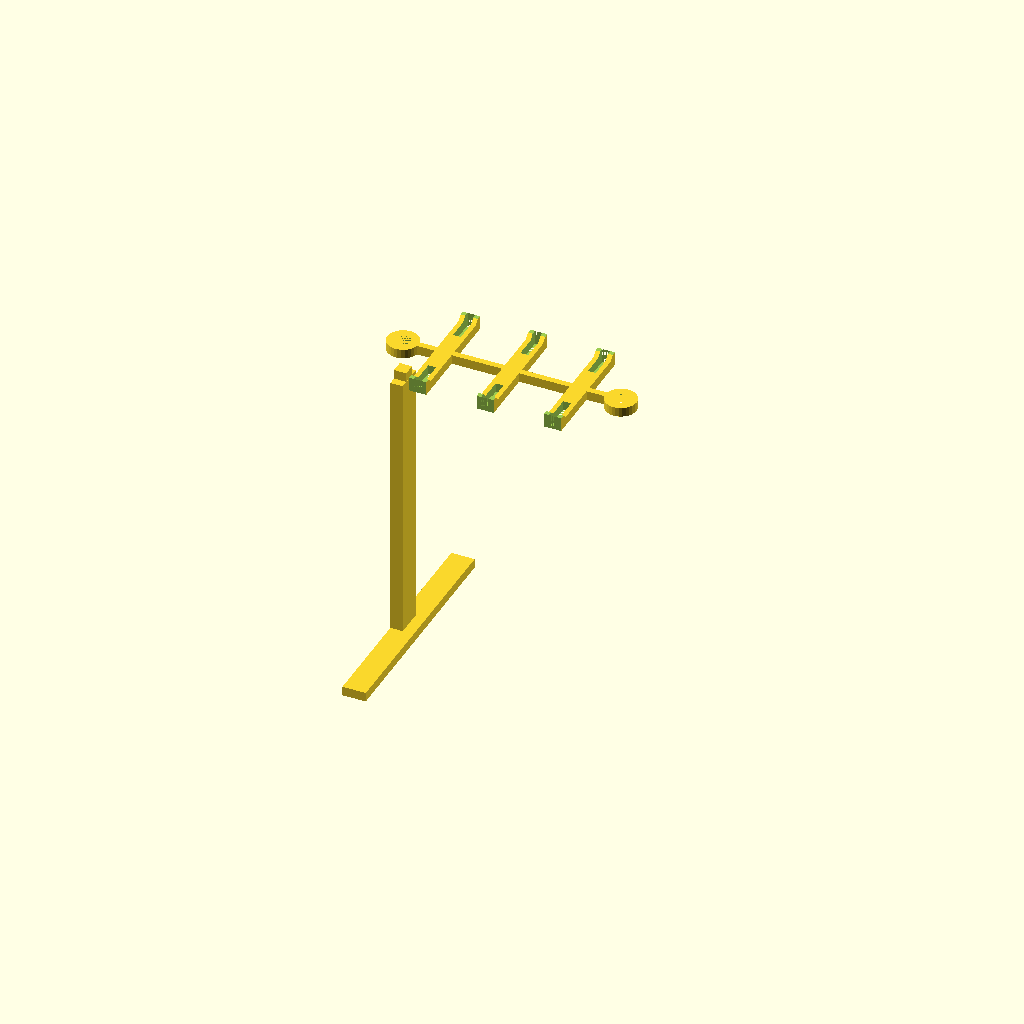
Cell 1: the model at its default parameters.
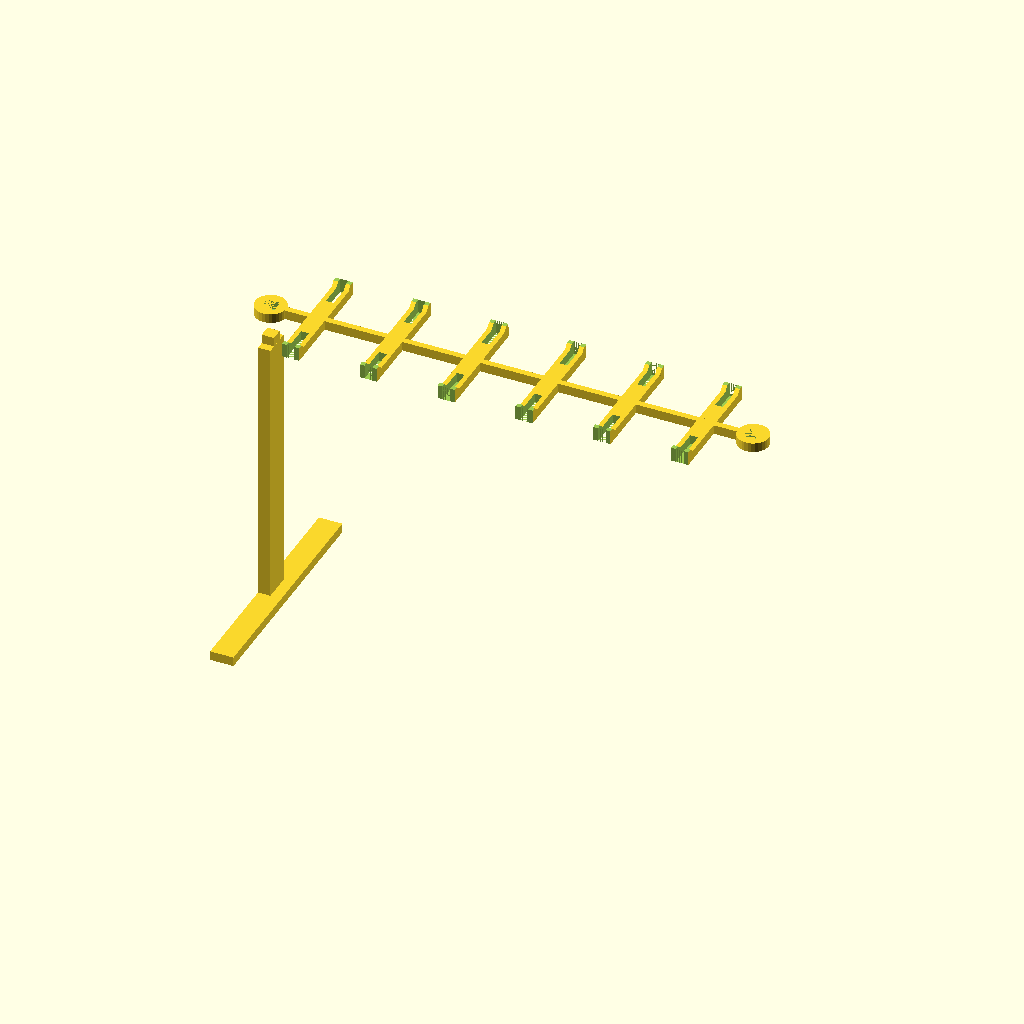
Cell 2: the same model with Length = 300.
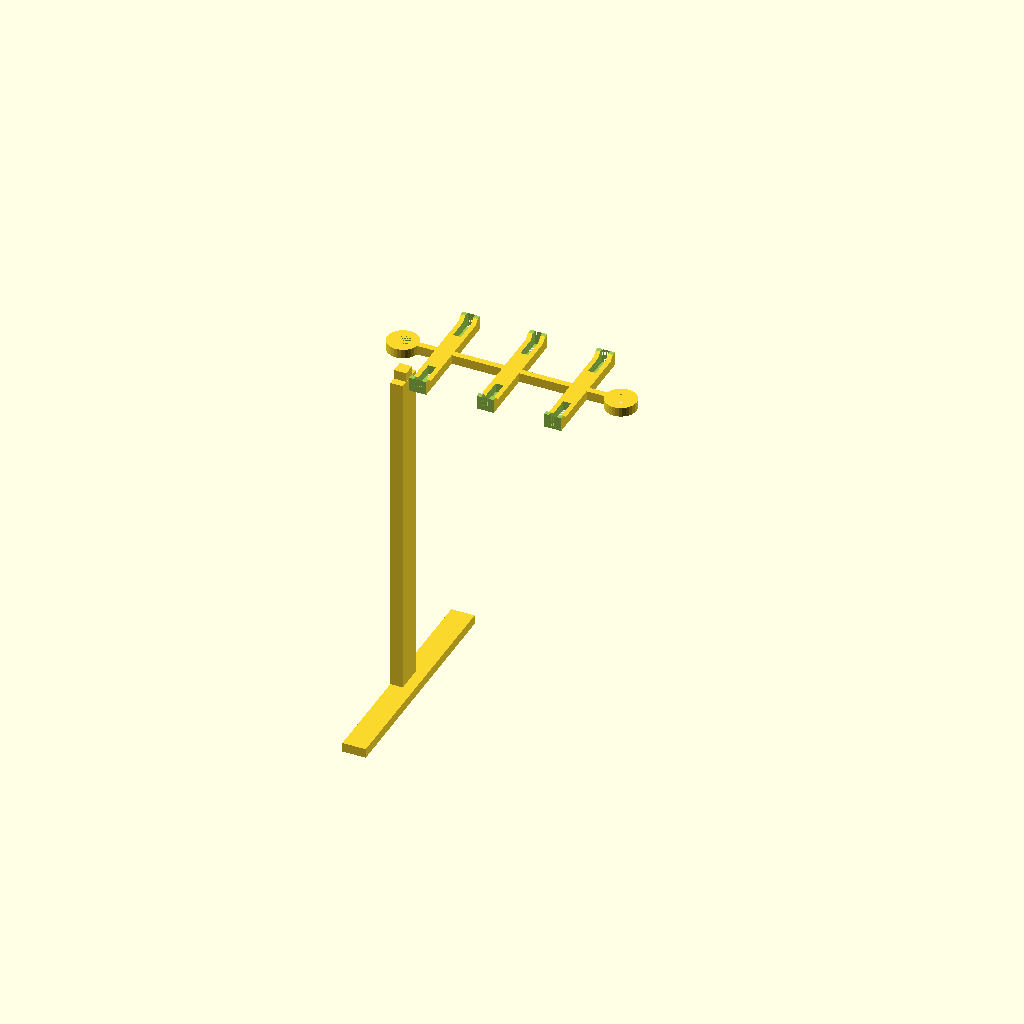
Cell 3: Height = 220 (everything else at default).
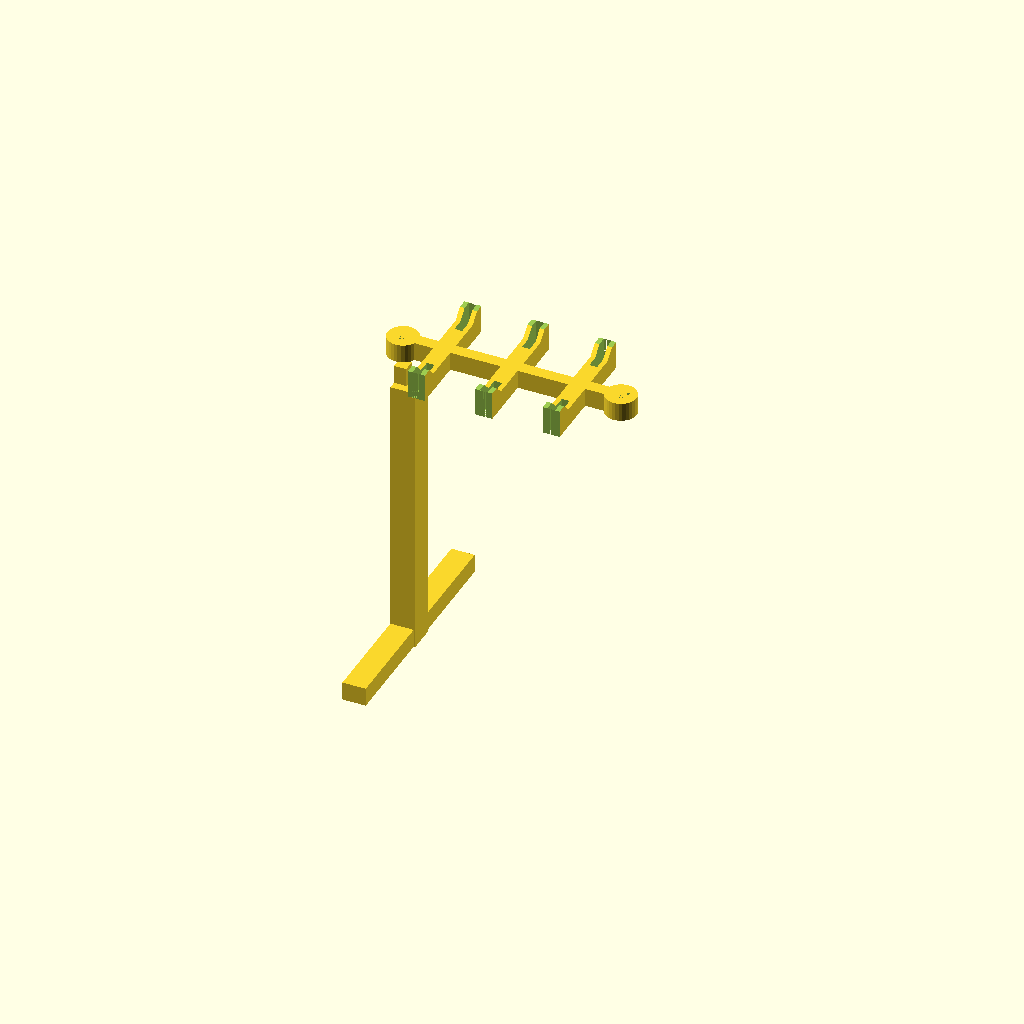
Cell 4: Stability = 4 (everything else at default).
All cells are drawn from one camera (rotation 55°, 0°, 25°, orthographic, colour scheme Cornfield), so only the parameter changes between them.
The OpenSCAD source (scadFiles/257254/469259.scad):
/// ///

/// PIPETTE RACK v1; 2014 02 24 ///

/// by Tom Baden (thingyverse ID: tbaden) ///

/// thomas.baden@uni-tuebingen.de ///

/// tombaden.wordpress.com ///

/// ///



/////////////////////////////////////////////////////////////////////////////////





// CUSTOMIZABLE VARIABLES

1_or_2_sided = 2; // [1,2]

// (will automatically adjust #slots..)

Length = 130; // [50:300]

Height = 180; //[150:220]



Foot_Y = 150; // [100:200]

Foot_X = 15; // [10:30]

// how thick are all the pieces? - multiplyer

Stability = 2; // [1:4]

// (printer precision)

Tolerance = 0.4; // [0.1, 0.2, 0.3, 0.4, 0.5]

///////////////////////////////////////////////////////////////////////////////////////

///////////////////////////////////////////////////////////////////////////////////////

/// CUSTOMIZER CUTOFF: MODIFY ANYTHING BELOW HERE AT YOUR OWN RISK! ///////////////////

module customizer_cutoff(){};//////////////////////////////////////////////////////////

///////////////////////////////////////////////////////////////////////////////////////



sep = 20;



X = Length;

Z = Height;

Y = 18;



Wall_Y = 2*Stability;

Wall_Z = 3*Stability;

Wall_X = 4*Stability;





X_hanger = 11;

Y_hanger = 35;



slot_depth = 20;

slot_width = 5;



Foot_length = Foot_X;

Foot_width = Foot_Y;



R_end = 10;

R_end_inner = 6;

R_end_inner_minus = R_end_inner-Tolerance;

connect_width = sqrt(R_end_inner_minus*R_end_inner_minus*2);





Triangle_top = 30;



n_slots = round(X/50);



2_sided = 1_or_2_sided-1;



/////////////////// TOP (A)



module A(){

	cube([X,Wall_Y,Wall_Z], center = true ); // main beam

	translate([-X/2-R_end/2,0,0]){cylinder(r = R_end, h = Wall_Z, center = true );} // ends

	translate([X/2+R_end/2,0,0]){cylinder(r = R_end, h = Wall_Z, center = true );} // ends

	for (i = [1:n_slots]) { // protrusion 

		translate([-X/2+(i-0.5)*X/n_slots,-Y_hanger/2-Wall_Y/2,0]){cube([X_hanger,Y_hanger,Wall_Z], center = true );} // main

		translate([-X/2+(i-0.5)*X/n_slots,-Y_hanger-Wall_Y/2,Wall_Z/2]){rotate([45,0,0]){ cube([X_hanger,sqrt(2*(Wall_Z*Wall_Z)),sqrt(2*(Wall_Z*Wall_Z))], center = true );}} // slope



		if (2_sided == 1) {	

			translate([-X/2+(i-0.5)*X/n_slots,Y_hanger/2+Wall_Y/2,0]){cube([X_hanger,Y_hanger,Wall_Z], center = true );} 

		translate([-X/2+(i-0.5)*X/n_slots,+Y_hanger+Wall_Y/2,Wall_Z/2]){rotate([45,0,0]){ cube([X_hanger,sqrt(2*(Wall_Z*Wall_Z)),sqrt(2*(Wall_Z*Wall_Z))], center = true );}} // slope

		}

	}	

}

module A_sub(){

	translate([-X/2-R_end/2,0,0]){rotate([0,0,45]){

		cylinder($fn = 4, r = R_end_inner, h = Wall_Z, center = true );}} // end-hole

	translate([X/2+R_end/2,0,0]){rotate([0,0,45]){

		cylinder($fn = 4, r = R_end_inner, h = Wall_Z, center = true );}} // end-hole



	for (i = [1:n_slots]) { // slots

		translate([-X/2+(i-0.5)*X/n_slots,slot_depth/2-Y_hanger-Wall_Y/2,Wall_Z/2]){cube([slot_width,slot_depth,Wall_Z*2], center = true );}

		if (2_sided == 1) {

			translate([-X/2+(i-0.5)*X/n_slots,-slot_depth/2+Y_hanger+Wall_Y/2,Wall_Z/2]){cube([slot_width,slot_depth,Wall_Z*2], center = true);	}}

	}



	translate([0,-Y_hanger-Wall_Y*1.5,Wall_Z/2]){cube([X,Wall_Y*2,Wall_Z*2], center = true );} // Cut ends

	translate([0,Y_hanger+Wall_Y*1.5,Wall_Z/2]){cube([X,Wall_Y*2,Wall_Z*2], center = true );} // Cut ends

	translate([0,0,Wall_Z*1.5]){cube([X,(Y_hanger+Wall_Y)*2,Wall_Z], center = true );} // Cut top

}

difference(){A();A_sub();}



/////////////////// SIDE (B)







module B(){

	translate([-X/2-R_end/2-connect_width/2+Wall_X/2,0,-Z/2-Wall_Z/2-sep]){cube([Wall_X,Y,Z], center = true );} // main beam

	translate([-X/2-R_end/2,0,-sep]){rotate([0,0,45]){

		cylinder($fn = 4, r = R_end_inner_minus, h = Wall_Z, center = true );}} // connect_thingy

	translate([-X/2-R_end/2-connect_width/2+Foot_length/2,0,-Z-sep]){cube([Foot_length,Foot_width,Wall_Z], center = true );} // foot

//	translate([-X/2-R_end/2-connect_width/2+Wall_X/2,0,-sep-connect_width/2]){rotate([0,45,0]){cube([Triangle_top,Wall_Y,Triangle_top], center = true );}} // triangle

}

module B_sub(){



}

difference(){B();B_sub();}
Customizer parameters (derived from the source; name, type, default, range or options):
Length: number, default 130, range 50 to 300
Height: number, default 180, range 150 to 220
Foot_Y: number, default 150, range 100 to 200
Foot_X: number, default 15, range 10 to 30
Stability: number, default 2, range 1 to 4
Tolerance: number, default 0.4, options 0.1, 0.2, 0.3, 0.4, 0.5
